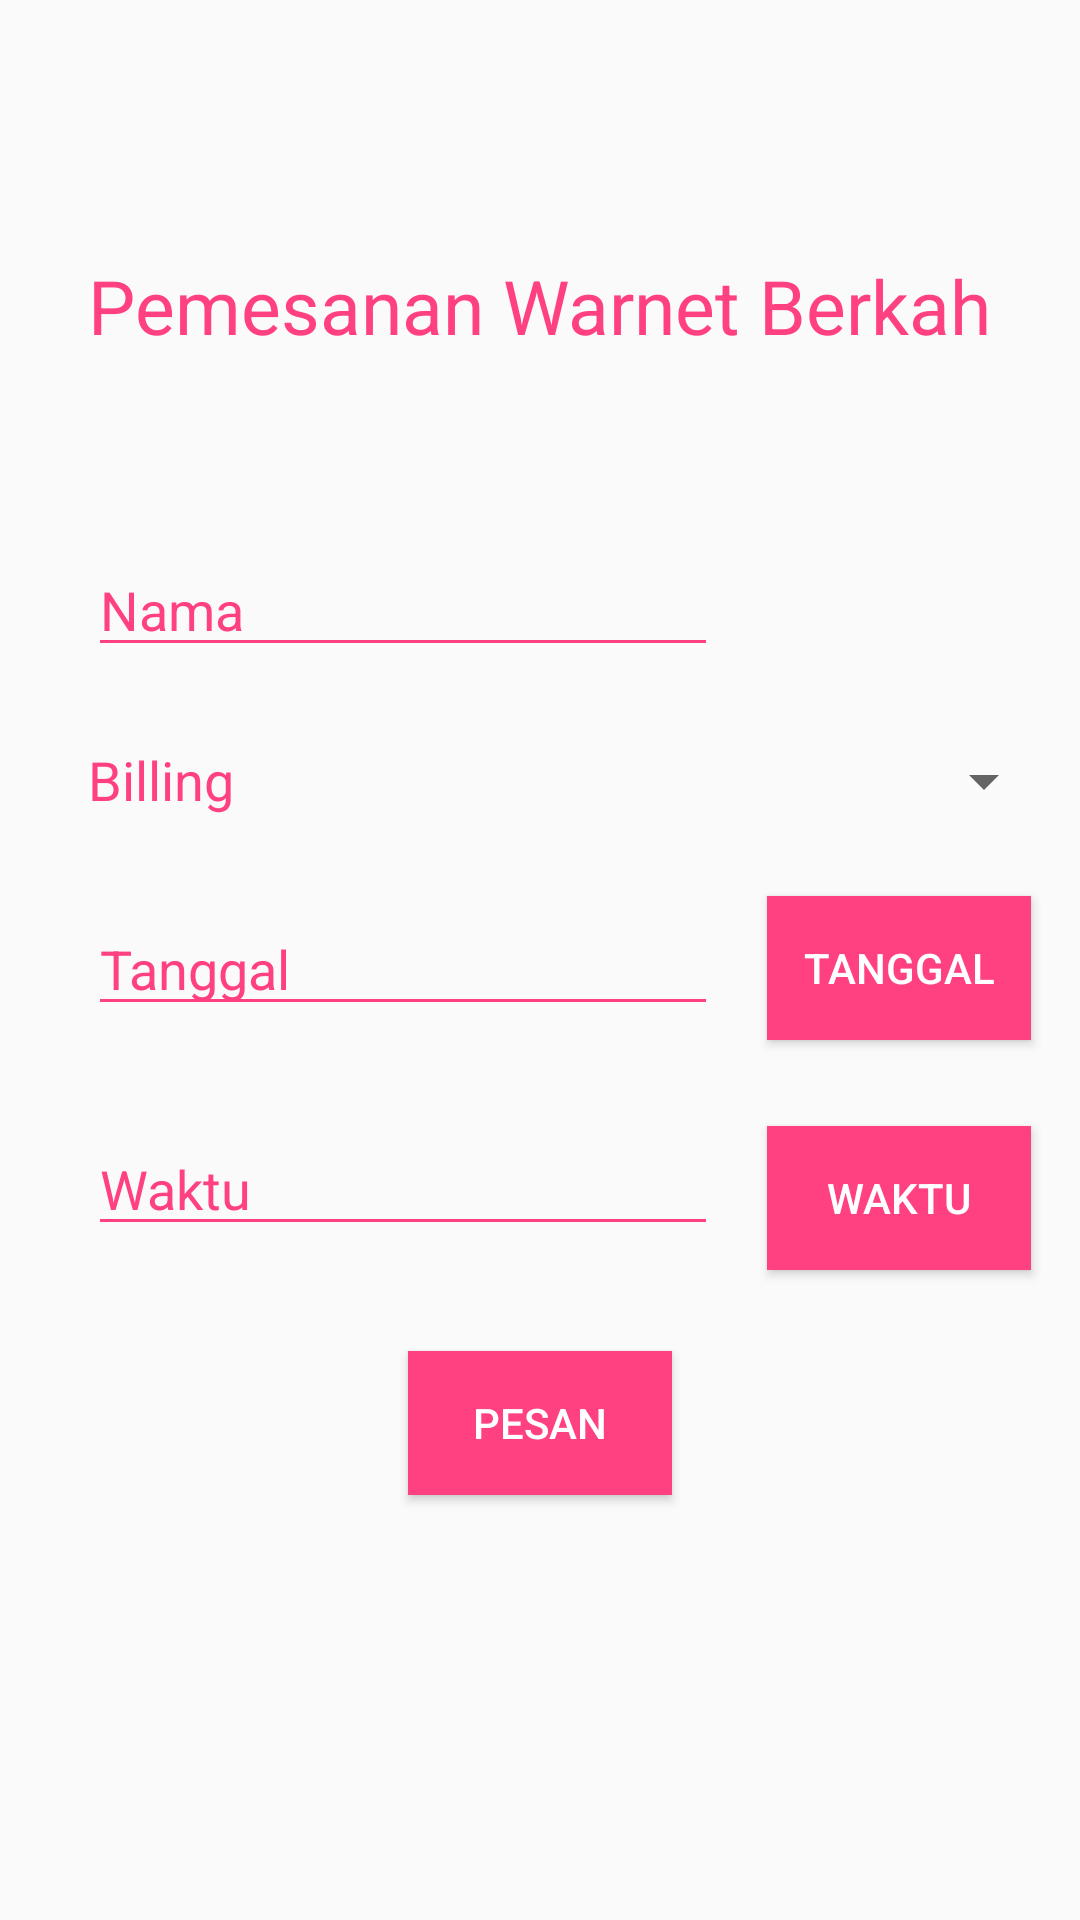

The Android layout XML behind this screen, and the referenced resources:
<!-- AndroidManifest.xml: application theme AppTheme -->
<!-- res/layout/activity_booking.xml -->
<?xml version="1.0" encoding="utf-8"?>
<android.support.constraint.ConstraintLayout xmlns:android="http://schemas.android.com/apk/res/android"
    xmlns:app="http://schemas.android.com/apk/res-auto"
    xmlns:tools="http://schemas.android.com/tools"
    android:layout_width="match_parent"
    android:layout_height="match_parent"
    tools:context=".MainActivity">

    <TextView
        android:id="@+id/tvJudul"
        android:layout_width="wrap_content"
        android:layout_height="wrap_content"
        android:text="Pemesanan Warnet Berkah"
        android:textColor="@color/colorAccent"
        android:textSize="25sp"
        app:layout_constraintBottom_toBottomOf="parent"
        app:layout_constraintLeft_toLeftOf="parent"
        app:layout_constraintRight_toRightOf="parent"
        app:layout_constraintTop_toTopOf="parent"
        app:layout_constraintVertical_bias="0.13999999" />

    <EditText
        android:id="@+id/etNama"
        android:layout_width="wrap_content"
        android:layout_height="wrap_content"
        android:backgroundTint="@color/colorAccent"
        android:ems="10"
        android:hint="Nama"
        android:textColor="@color/colorAccent"
        android:textColorHint="@color/colorAccent"
        app:layout_constraintBottom_toBottomOf="parent"
        app:layout_constraintHorizontal_bias="0"
        app:layout_constraintLeft_toLeftOf="@id/tvJudul"
        app:layout_constraintRight_toRightOf="parent"
        app:layout_constraintTop_toBottomOf="@id/tvJudul"
        app:layout_constraintVertical_bias="0.13" />

    <TextView
        android:id="@+id/tvBilling"
        android:layout_width="wrap_content"
        android:layout_height="wrap_content"
        android:text="Billing"
        android:textColor="@color/colorAccent"
        android:textSize="18sp"
        app:layout_constraintBottom_toBottomOf="parent"
        app:layout_constraintRight_toRightOf="parent"
        app:layout_constraintStart_toStartOf="@+id/tvJudul"
        app:layout_constraintTop_toBottomOf="@id/etNama"
        app:layout_constraintVertical_bias="0.064"
        app:layout_constraintHorizontal_bias="0"/>

    <Spinner
        android:id="@+id/spinner"
        android:layout_width="wrap_content"
        android:layout_height="wrap_content"
        android:layout_marginBottom="8dp"
        android:layout_marginEnd="8dp"
        android:layout_marginStart="8dp"
        android:layout_marginTop="8dp"
        android:drawSelectorOnTop="true"
        android:popupBackground="@color/colorAccent"
        app:layout_constraintBottom_toBottomOf="parent"
        app:layout_constraintEnd_toEndOf="parent"
        app:layout_constraintLeft_toRightOf="@id/tvBilling"
        app:layout_constraintHorizontal_bias="0.074"
        app:layout_constraintTop_toBottomOf="@+id/etNama"
        app:layout_constraintVertical_bias="0.048">

    </Spinner>

    <EditText
        android:id="@+id/etTanggal"
        android:layout_width="wrap_content"
        android:layout_height="wrap_content"
        android:layout_marginBottom="8dp"
        android:layout_marginEnd="8dp"
        android:layout_marginTop="8dp"
        android:backgroundTint="@color/colorAccent"
        android:ems="10"
        android:enabled="false"
        android:hint="Tanggal"
        android:inputType="textPersonName"
        android:textColor="@color/colorAccent"
        android:textColorHint="@color/colorAccent"
        app:layout_constraintBottom_toBottomOf="parent"
        app:layout_constraintEnd_toEndOf="parent"
        app:layout_constraintHorizontal_bias="0.0"
        app:layout_constraintStart_toStartOf="@+id/tvJudul"
        app:layout_constraintTop_toBottomOf="@+id/spinner"
        app:layout_constraintVertical_bias="0.066" />

    <Button
        android:id="@+id/btnTanggal"
        android:layout_width="wrap_content"
        android:layout_height="wrap_content"
        android:layout_marginBottom="8dp"
        android:layout_marginEnd="8dp"
        android:layout_marginStart="8dp"
        android:layout_marginTop="8dp"
        android:background="@color/colorAccent"
        android:text="Tanggal"
        android:textColor="@color/white"
        app:layout_constraintBottom_toBottomOf="parent"
        app:layout_constraintEnd_toEndOf="parent"
        app:layout_constraintStart_toEndOf="@+id/etTanggal"
        app:layout_constraintTop_toBottomOf="@+id/spinner"
        app:layout_constraintVertical_bias="0.060000002" />

    <EditText
        android:id="@+id/etWaktu"
        android:layout_width="wrap_content"
        android:layout_height="wrap_content"
        android:layout_marginBottom="8dp"
        android:layout_marginEnd="8dp"
        android:layout_marginTop="8dp"
        android:backgroundTint="@color/colorAccent"
        android:ems="10"
        android:enabled="false"
        android:hint="Waktu"
        android:inputType="textPersonName"
        android:textColor="@color/colorAccent"
        android:textColorHint="@color/colorAccent"
        app:layout_constraintBottom_toBottomOf="parent"
        app:layout_constraintEnd_toEndOf="parent"
        app:layout_constraintHorizontal_bias="0.0"
        app:layout_constraintStart_toStartOf="@+id/tvJudul"
        app:layout_constraintTop_toBottomOf="@+id/etTanggal"
        app:layout_constraintVertical_bias="0.100000024" />

    <Button
        android:id="@+id/btnWaktu"
        android:layout_width="wrap_content"
        android:layout_height="wrap_content"
        android:layout_marginBottom="8dp"
        android:layout_marginEnd="8dp"
        android:layout_marginStart="8dp"
        android:layout_marginTop="8dp"
        android:background="@color/colorAccent"
        android:text="Waktu"
        android:textColor="@color/white"
        app:layout_constraintBottom_toBottomOf="parent"
        app:layout_constraintEnd_toEndOf="parent"
        app:layout_constraintStart_toEndOf="@+id/etWaktu"
        app:layout_constraintTop_toBottomOf="@+id/btnTanggal"
        app:layout_constraintVertical_bias="0.089999974" />

    <Button
        android:id="@+id/btnPesan"
        android:layout_width="wrap_content"
        android:layout_height="wrap_content"
        android:layout_marginBottom="8dp"
        android:layout_marginEnd="8dp"
        android:layout_marginStart="8dp"
        android:layout_marginTop="8dp"
        android:background="@color/colorAccent"
        android:text="Pesan"
        android:textColor="@color/white"
        app:layout_constraintBottom_toBottomOf="parent"
        app:layout_constraintEnd_toEndOf="parent"
        app:layout_constraintStart_toStartOf="parent"
        app:layout_constraintTop_toBottomOf="@+id/etWaktu"
        app:layout_constraintVertical_bias="0.169" />

</android.support.constraint.ConstraintLayout>
<!-- resources referenced by this layout -->
<resources>
  <color name="colorAccent">#FF4081</color>
  <color name="white">#FFFFFF</color>
  <style name="AppTheme" parent="AppTheme.Base" />
  <style name="AppTheme.Base" parent="Theme.AppCompat.Light.DarkActionBar">
          
          <item name="colorPrimary">#827717</item>
          <item name="colorPrimaryDark">#524c00</item>
          <item name="colorAccent">#9e9d24</item>
      </style>
</resources>
